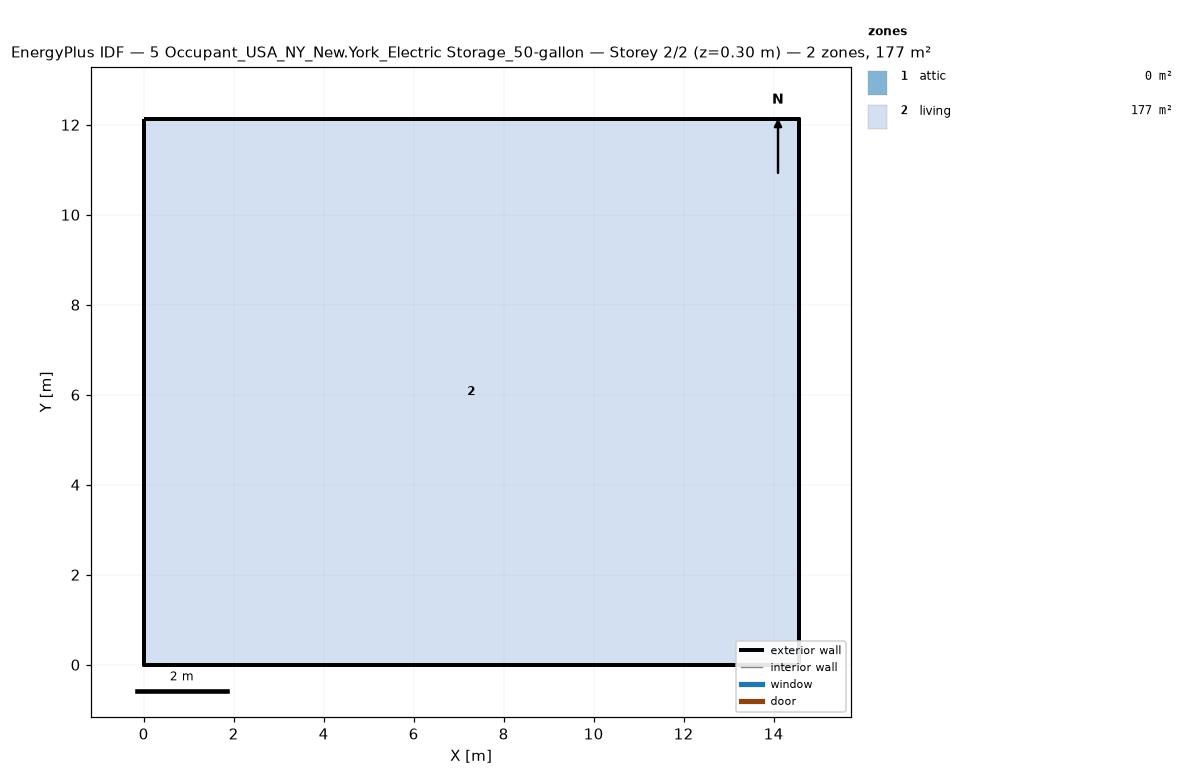
=== STOREY PLAN SPEC (per zone: floor XY polygon, exterior-wall plan segments, windows/doors) ===
zone 1: attic  (0.0 m²)
  exterior wall: (14.55, 0.00) – (14.55, 12.13) – (14.55, 6.06)  [18.2 m]
  exterior wall: (0.00, 12.13) – (0.00, 0.00) – (0.00, 6.06)  [18.2 m]
zone 2: living  (176.5 m²)
  floor: (0.00, 0.00) (0.00, 12.13) (14.55, 12.13) (14.55, 0.00)
  exterior wall: (0.00, 0.00) – (14.55, 0.00)  [14.6 m]
  exterior wall: (14.55, 0.00) – (14.55, 12.13)  [12.1 m]
  exterior wall: (14.55, 12.13) – (0.00, 12.13)  [14.6 m]
  exterior wall: (0.00, 12.13) – (0.00, 0.00)  [12.1 m]

=== DERIVED (storey summary) ===
Building: 5 Occupant_USA_NY_New.York_Electric Storage_50-gallon
Storey: 2 of 2  (floor level z = 0.30 m)
Storey gross floor area: 176.5 m²
Zones on this storey: 2
  - attic: floor 0.0 m²; exterior wall 36.4 m (24.5 m²); WWR 0.0%
  - living: floor 176.5 m²; exterior wall 53.4 m (146.4 m²); WWR 0.0%
Zone adjacency: (none detected)